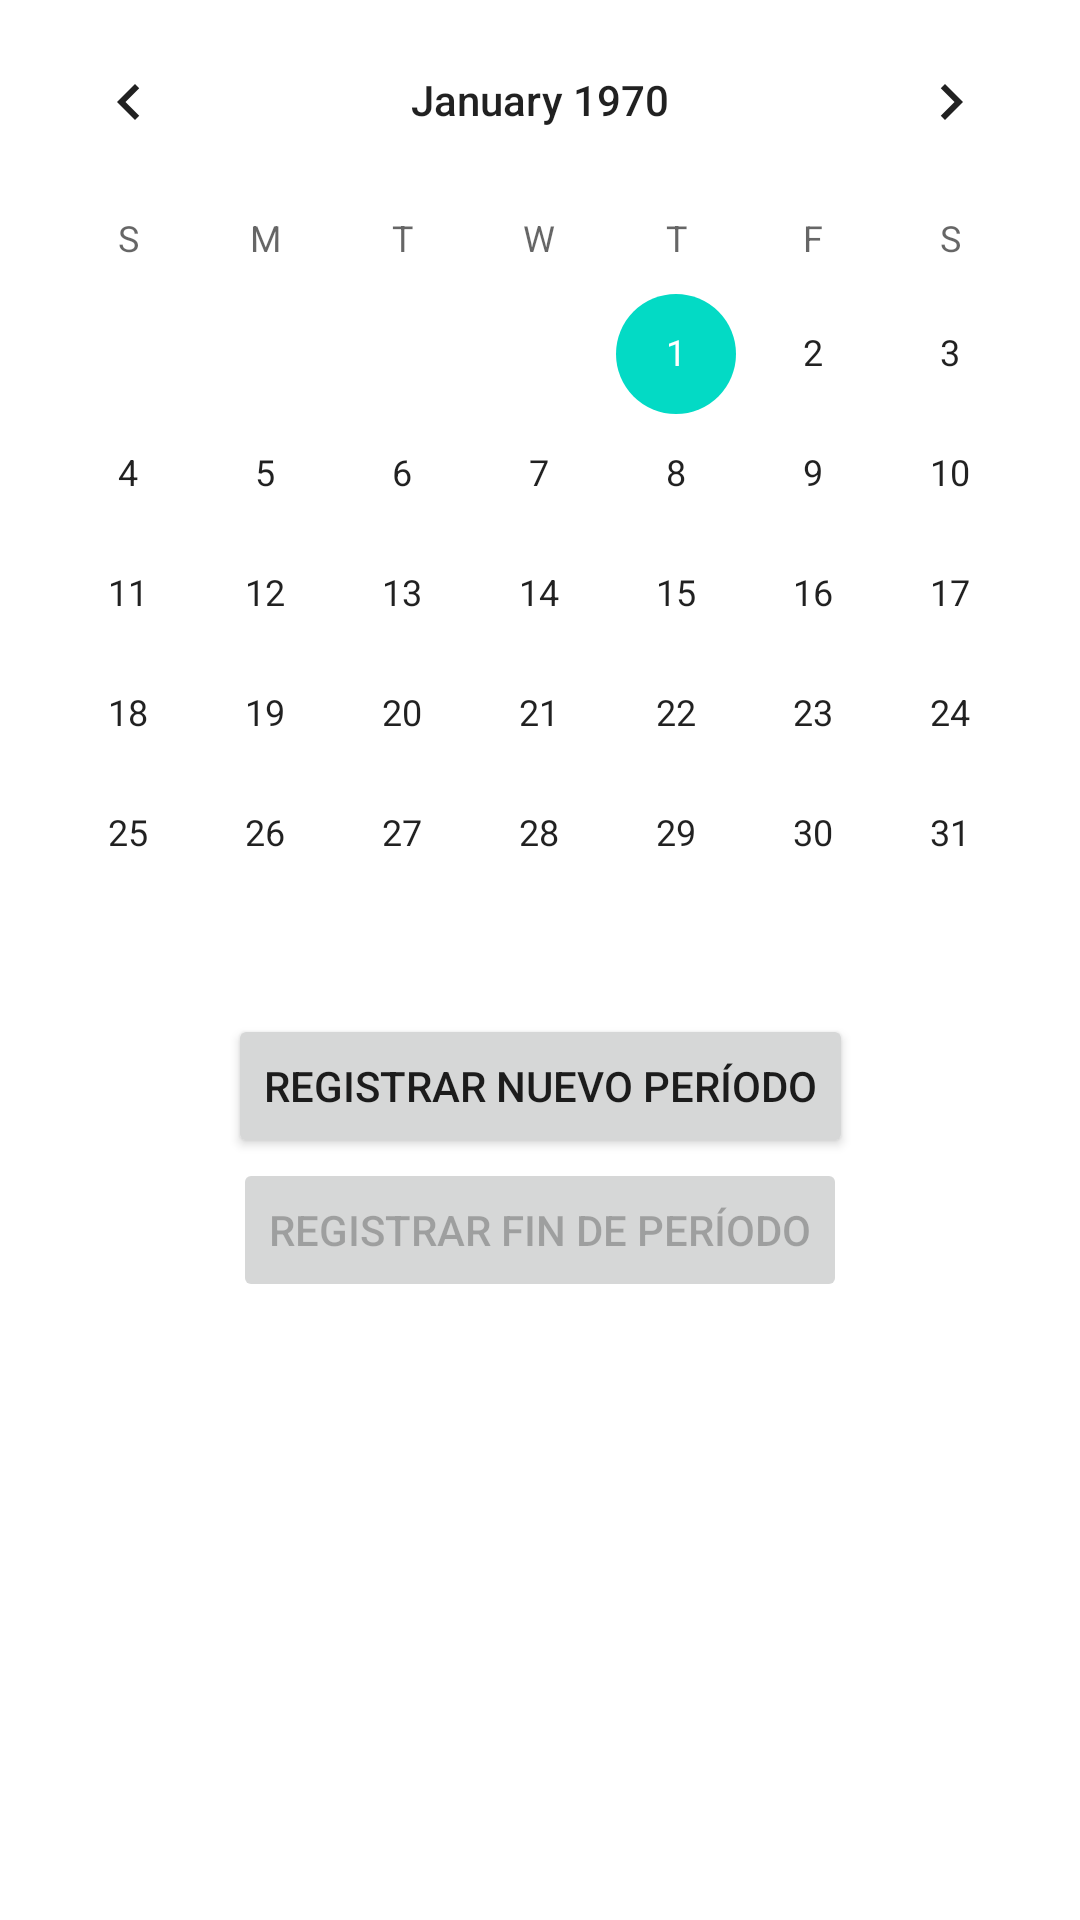

Here is an Android app screen rendered from its layout file. Give the layout XML and the strings, colors and styles it references.
<!-- AndroidManifest.xml: application theme Theme.MenstruacionNavApp -->
<!-- res/layout/fragment_calendar.xml -->
<?xml version="1.0" encoding="utf-8"?>
<androidx.constraintlayout.widget.ConstraintLayout xmlns:android="http://schemas.android.com/apk/res/android"
    xmlns:app="http://schemas.android.com/apk/res-auto"
    xmlns:tools="http://schemas.android.com/tools"
    android:layout_width="match_parent"
    android:layout_height="match_parent"
    tools:context=".ui.calendario.CalendarFragment">

    <CalendarView
        android:id="@+id/calendarView"
        android:layout_width="match_parent"
        android:layout_height="wrap_content"
        app:layout_constraintTop_toTopOf="parent"
        app:layout_constraintStart_toStartOf="parent"
        app:layout_constraintEnd_toEndOf="parent" />

    <Button
        android:id="@+id/btnRegisterPeriod"
        android:layout_width="wrap_content"
        android:layout_height="wrap_content"
        android:text="Registrar nuevo período"
        app:layout_constraintTop_toBottomOf="@id/calendarView"
        app:layout_constraintStart_toStartOf="parent"
        app:layout_constraintEnd_toEndOf="parent" />

    <Button
        android:id="@+id/btnRegisterEndPeriod"
        android:layout_width="wrap_content"
        android:layout_height="wrap_content"
        android:text="Registrar fin de período"
        android:enabled="false"
        app:layout_constraintTop_toBottomOf="@id/btnRegisterPeriod"
        app:layout_constraintStart_toStartOf="parent"
        app:layout_constraintEnd_toEndOf="parent" />

    <LinearLayout
        android:id="@+id/periodInfoContainer"
        android:layout_width="wrap_content"
        android:layout_height="wrap_content"
        android:orientation="vertical"
        android:visibility="gone"
        app:layout_constraintTop_toBottomOf="@id/btnRegisterEndPeriod"
        app:layout_constraintStart_toStartOf="parent"
        app:layout_constraintEnd_toEndOf="parent">

        <ImageView
            android:id="@+id/periodIcon"
            android:layout_width="wrap_content"
            android:layout_height="wrap_content"
            android:src="@drawable/gota" />

        <ImageView
            android:id="@+id/periodDays"
            android:layout_width="wrap_content"
            android:layout_height="wrap_content"
            android:src="@drawable/uno" />
    </LinearLayout>

    <TextView
        android:id="@+id/lastPeriodInfo"
        android:layout_width="wrap_content"
        android:layout_height="wrap_content"
        android:text="Tu último período ha sido desde: "
        android:textSize="18sp"
        android:textAlignment="center"
        android:gravity="center"
        android:layout_gravity="center"
        app:layout_constraintTop_toBottomOf="@id/periodInfoContainer"
        app:layout_constraintStart_toStartOf="parent"
        app:layout_constraintEnd_toEndOf="parent"
        android:visibility="gone" />

</androidx.constraintlayout.widget.ConstraintLayout>
<!-- resources referenced by this layout -->
<resources>
  <!-- drawable gota: png bitmap (drawable, 408258 bytes) -->
  <!-- drawable uno: png bitmap (drawable, 2929 bytes) -->
  <style name="Theme.MenstruacionNavApp" parent="Theme.MaterialComponents.DayNight.DarkActionBar">
          
          <item name="colorPrimary">@color/Pink</item>
          <item name="colorPrimaryVariant">@color/black</item>
          <item name="colorOnPrimary">@color/white</item>
          
          <item name="colorSecondary">@color/teal_200</item>
          <item name="colorSecondaryVariant">@color/teal_700</item>
          <item name="colorOnSecondary">@color/black</item>
          
          <item name="android:statusBarColor">?attr/colorPrimaryVariant</item>
          
      </style>
  <color name="Pink">#d5a0a0</color>
  <color name="black">#FF000000</color>
  <color name="white">#FFFFFFFF</color>
  <color name="teal_200">#FF03DAC5</color>
  <color name="teal_700">#FF018786</color>
</resources>
